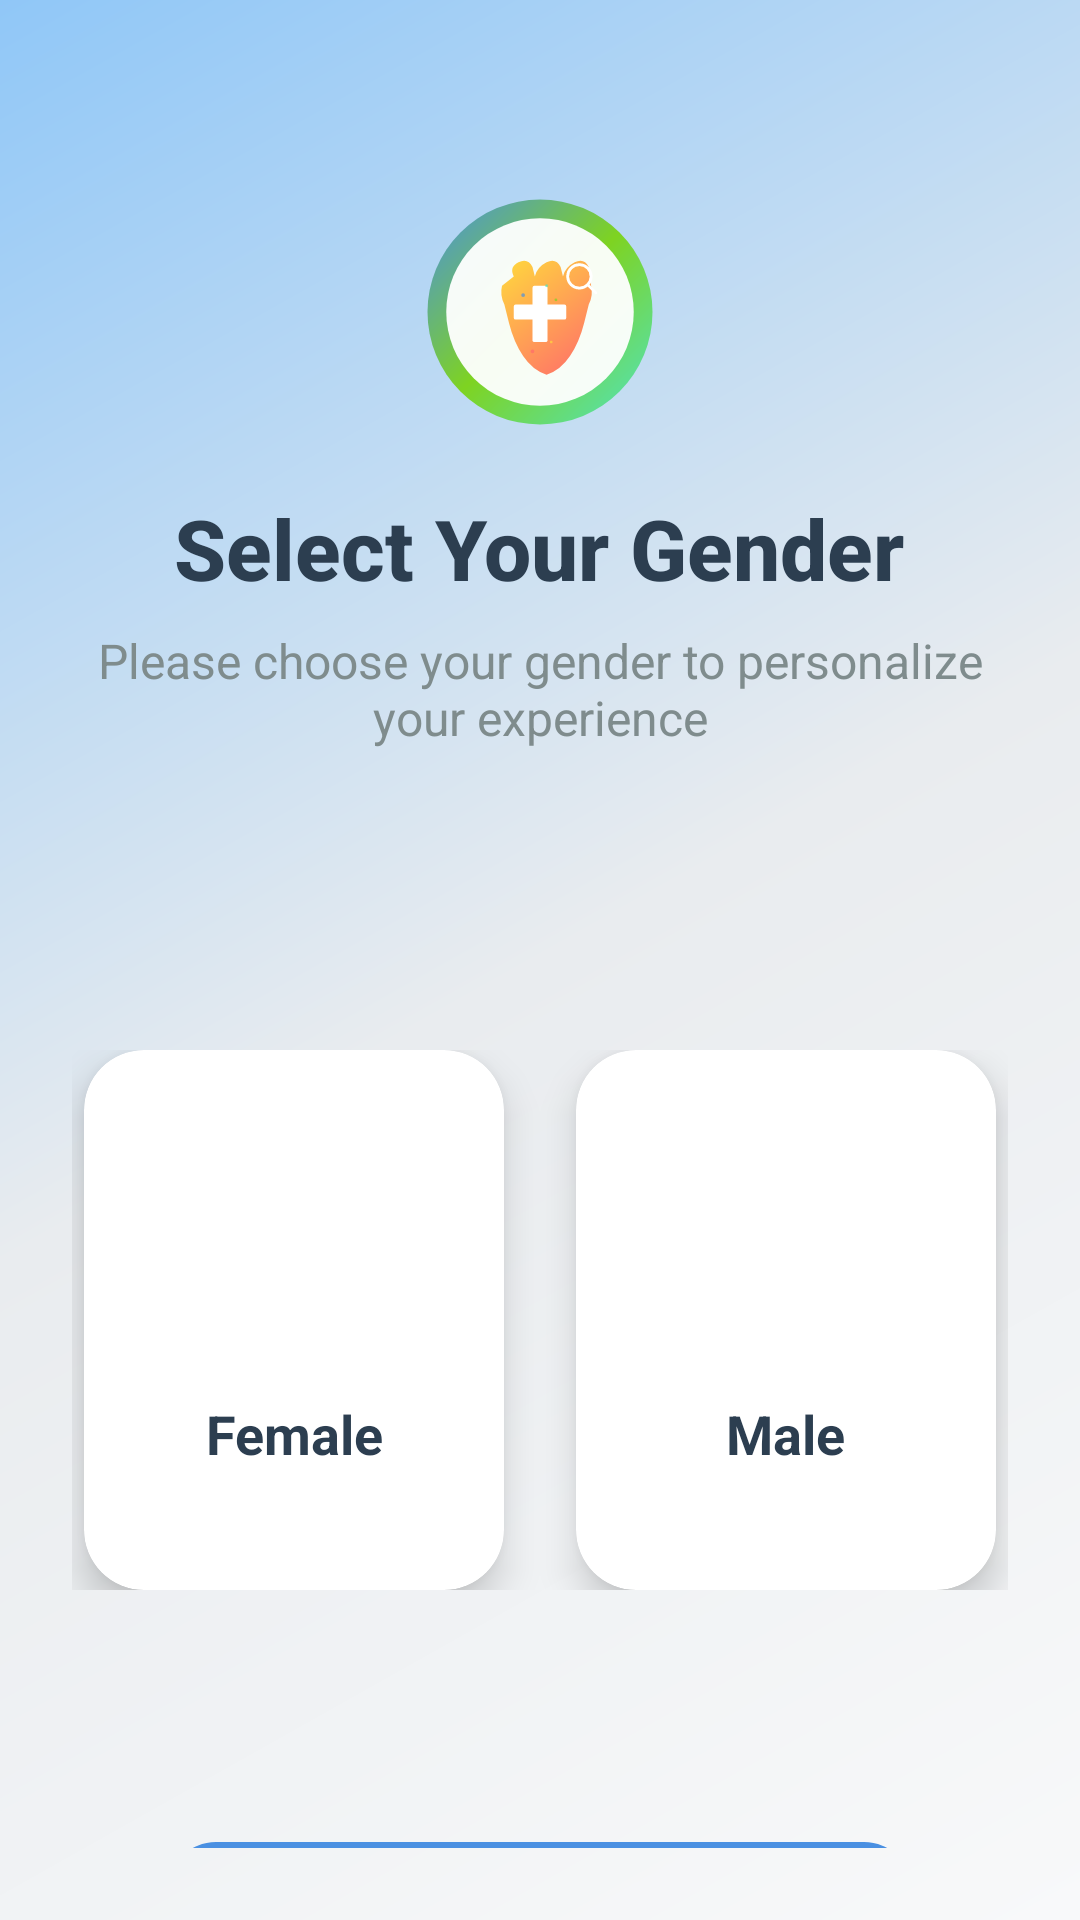

Write the Android layout XML for this screen, with the resource values it uses.
<!-- AndroidManifest.xml: application theme Theme.HealthSnap -->
<!-- res/layout/activity_gender.xml -->
<?xml version="1.0" encoding="utf-8"?>
<LinearLayout xmlns:android="http://schemas.android.com/apk/res/android"
    xmlns:app="http://schemas.android.com/apk/res-auto"
    xmlns:tools="http://schemas.android.com/tools"
    android:id="@+id/main"
    android:layout_width="match_parent"
    android:layout_height="match_parent"
    android:orientation="vertical"
    android:background="@drawable/bg_gradient"
    android:padding="24dp"
    tools:context=".ui.gender.GenderActivity">

    
    <ImageView
        android:layout_width="80dp"
        android:layout_height="80dp"
        android:layout_gravity="center"
        android:layout_marginTop="40dp"
        android:layout_marginBottom="20dp"
        android:src="@drawable/derma_mitra_logo"
        android:contentDescription="@string/app_name" />

    
    <TextView
        android:layout_width="wrap_content"
        android:layout_height="wrap_content"
        android:layout_gravity="center"
        android:text="@string/select_gender_title"
        android:textColor="@color/text_primary"
        android:textSize="28sp"
        android:textStyle="bold"
        android:fontFamily="sans-serif-medium"
        android:layout_marginBottom="8dp" />

    
    <TextView
        android:layout_width="wrap_content"
        android:layout_height="wrap_content"
        android:layout_gravity="center"
        android:text="@string/gender_selection_subtitle"
        android:textColor="@color/text_secondary"
        android:textSize="16sp"
        android:gravity="center"
        android:layout_marginBottom="40dp" />

    
    <LinearLayout
        android:layout_width="match_parent"
        android:layout_height="wrap_content"
        android:orientation="horizontal"
        android:gravity="center"
        android:layout_marginTop="60dp"
        android:layout_marginBottom="40dp">

        
        <androidx.cardview.widget.CardView
            android:id="@+id/female_card"
            android:layout_width="140dp"
            android:layout_height="180dp"
            android:layout_marginEnd="24dp"
            app:cardCornerRadius="20dp"
            app:cardElevation="8dp"
            android:backgroundTint="@color/white">

            <LinearLayout
                android:layout_width="match_parent"
                android:layout_height="match_parent"
                android:orientation="vertical"
                android:gravity="center"
                android:padding="16dp">

                <ImageView
                    android:id="@+id/female_button"
                    android:layout_width="80dp"
                    android:layout_height="80dp"
                    android:src="@drawable/ic_woman"
                    android:contentDescription="@string/female"
                    android:layout_marginBottom="12dp" />

                <TextView
                    android:layout_width="wrap_content"
                    android:layout_height="wrap_content"
                    android:text="@string/female"
                    android:textColor="@color/text_primary"
                    android:textSize="18sp"
                    android:textStyle="bold"
                    android:gravity="center" />

                <View
                    android:id="@+id/female_indicator"
                    android:layout_width="40dp"
                    android:layout_height="4dp"
                    android:layout_marginTop="12dp"
                    android:background="@color/accent"
                    android:visibility="invisible" />

            </LinearLayout>
        </androidx.cardview.widget.CardView>

        
        <androidx.cardview.widget.CardView
            android:id="@+id/male_card"
            android:layout_width="140dp"
            android:layout_height="180dp"
            app:cardCornerRadius="20dp"
            app:cardElevation="8dp"
            android:backgroundTint="@color/white">

            <LinearLayout
                android:layout_width="match_parent"
                android:layout_height="match_parent"
                android:orientation="vertical"
                android:gravity="center"
                android:padding="16dp">

                <ImageView
                    android:id="@+id/male_button"
                    android:layout_width="80dp"
                    android:layout_height="80dp"
                    android:src="@drawable/ic_man__1_"
                    android:contentDescription="@string/male"
                    android:layout_marginBottom="12dp" />

                <TextView
                    android:layout_width="wrap_content"
                    android:layout_height="wrap_content"
                    android:text="@string/male"
                    android:textColor="@color/text_primary"
                    android:textSize="18sp"
                    android:textStyle="bold"
                    android:gravity="center" />

                <View
                    android:id="@+id/male_indicator"
                    android:layout_width="40dp"
                    android:layout_height="4dp"
                    android:layout_marginTop="12dp"
                    android:background="@color/primary"
                    android:visibility="invisible" />

            </LinearLayout>
        </androidx.cardview.widget.CardView>

    </LinearLayout>

    
    <com.google.android.material.button.MaterialButton
        android:id="@+id/continue_button"
        android:layout_width="match_parent"
        android:layout_height="56dp"
        android:layout_marginTop="40dp"
        android:layout_marginHorizontal="32dp"
        android:text="@string/continue_text"
        android:textColor="@color/white"
        android:textSize="16sp"
        android:textStyle="bold"
        app:backgroundTint="@color/primary"
        app:cornerRadius="16dp"
        app:elevation="4dp"
        android:enabled="false" />

    
    <TextView
        android:layout_width="wrap_content"
        android:layout_height="wrap_content"
        android:layout_gravity="center"
        android:layout_marginTop="20dp"
        android:text="@string/gender_help_text"
        android:textColor="@color/text_hint"
        android:textSize="14sp"
        android:gravity="center" />

</LinearLayout>
<!-- resources referenced by this layout -->
<resources>
  <color name="accent">#50E3C2</color>
  <color name="primary">#4A90E2</color>
  <color name="text_hint">#BDC3C7</color>
  <color name="text_primary">#2C3E50</color>
  <color name="text_secondary">#7F8C8D</color>
  <color name="white">#FFFFFF</color>
  <!-- drawable bg_gradient (drawable) -->
  <?xml version="1.0" encoding="utf-8"?>
  <shape xmlns:android="http://schemas.android.com/apk/res/android">
      <gradient
          android:angle="135"
          android:startColor="@color/background_primary"
          android:centerColor="@color/background_secondary"
          android:endColor="@color/primary_light"
          android:type="linear" />
  </shape>
  <!-- drawable derma_mitra_logo: vector/xml drawable (drawable, 3240 chars, omitted) -->
  <string name="app_name" translatable="false">Derma Mitra</string>
  <string name="continue_text">Continue</string>
  <string name="female">Female</string>
  <string name="gender_help_text">This information helps us personalize your experience.</string>
  <string name="gender_selection_subtitle">Please choose your gender to personalize your experience</string>
  <string name="male">Male</string>
  <string name="select_gender_title">Select Your Gender</string>
  <style name="Theme.HealthSnap" parent="Base.Theme.HealthSnap" />
  <color name="background_primary">#F8F9FA</color>
  <color name="background_secondary">#E9ECEF</color>
  <color name="primary_light">#90C7F7</color>
  <style name="Base.Theme.HealthSnap" parent="Theme.Material3.DayNight.NoActionBar">
          <item name="colorPrimary">@color/primary</item>
          <item name="colorPrimaryDark">@color/primary_dark</item>
          <item name="colorAccent">@color/accent</item>
          <item name="android:colorBackground">@color/background_primary</item>
          <item name="android:textColorPrimary">@color/text_primary</item>
          <item name="android:textColorSecondary">@color/text_secondary</item>
          <item name="android:windowBackground">@color/background_primary</item>
          <item name="android:statusBarColor">@color/primary</item>
          <item name="android:navigationBarColor">@color/white</item>
          <item name="android:windowFullscreen">true</item>
          <item name="android:windowLightStatusBar">false</item>
  
      </style>
  <color name="primary_dark">#2C5282</color>
</resources>
